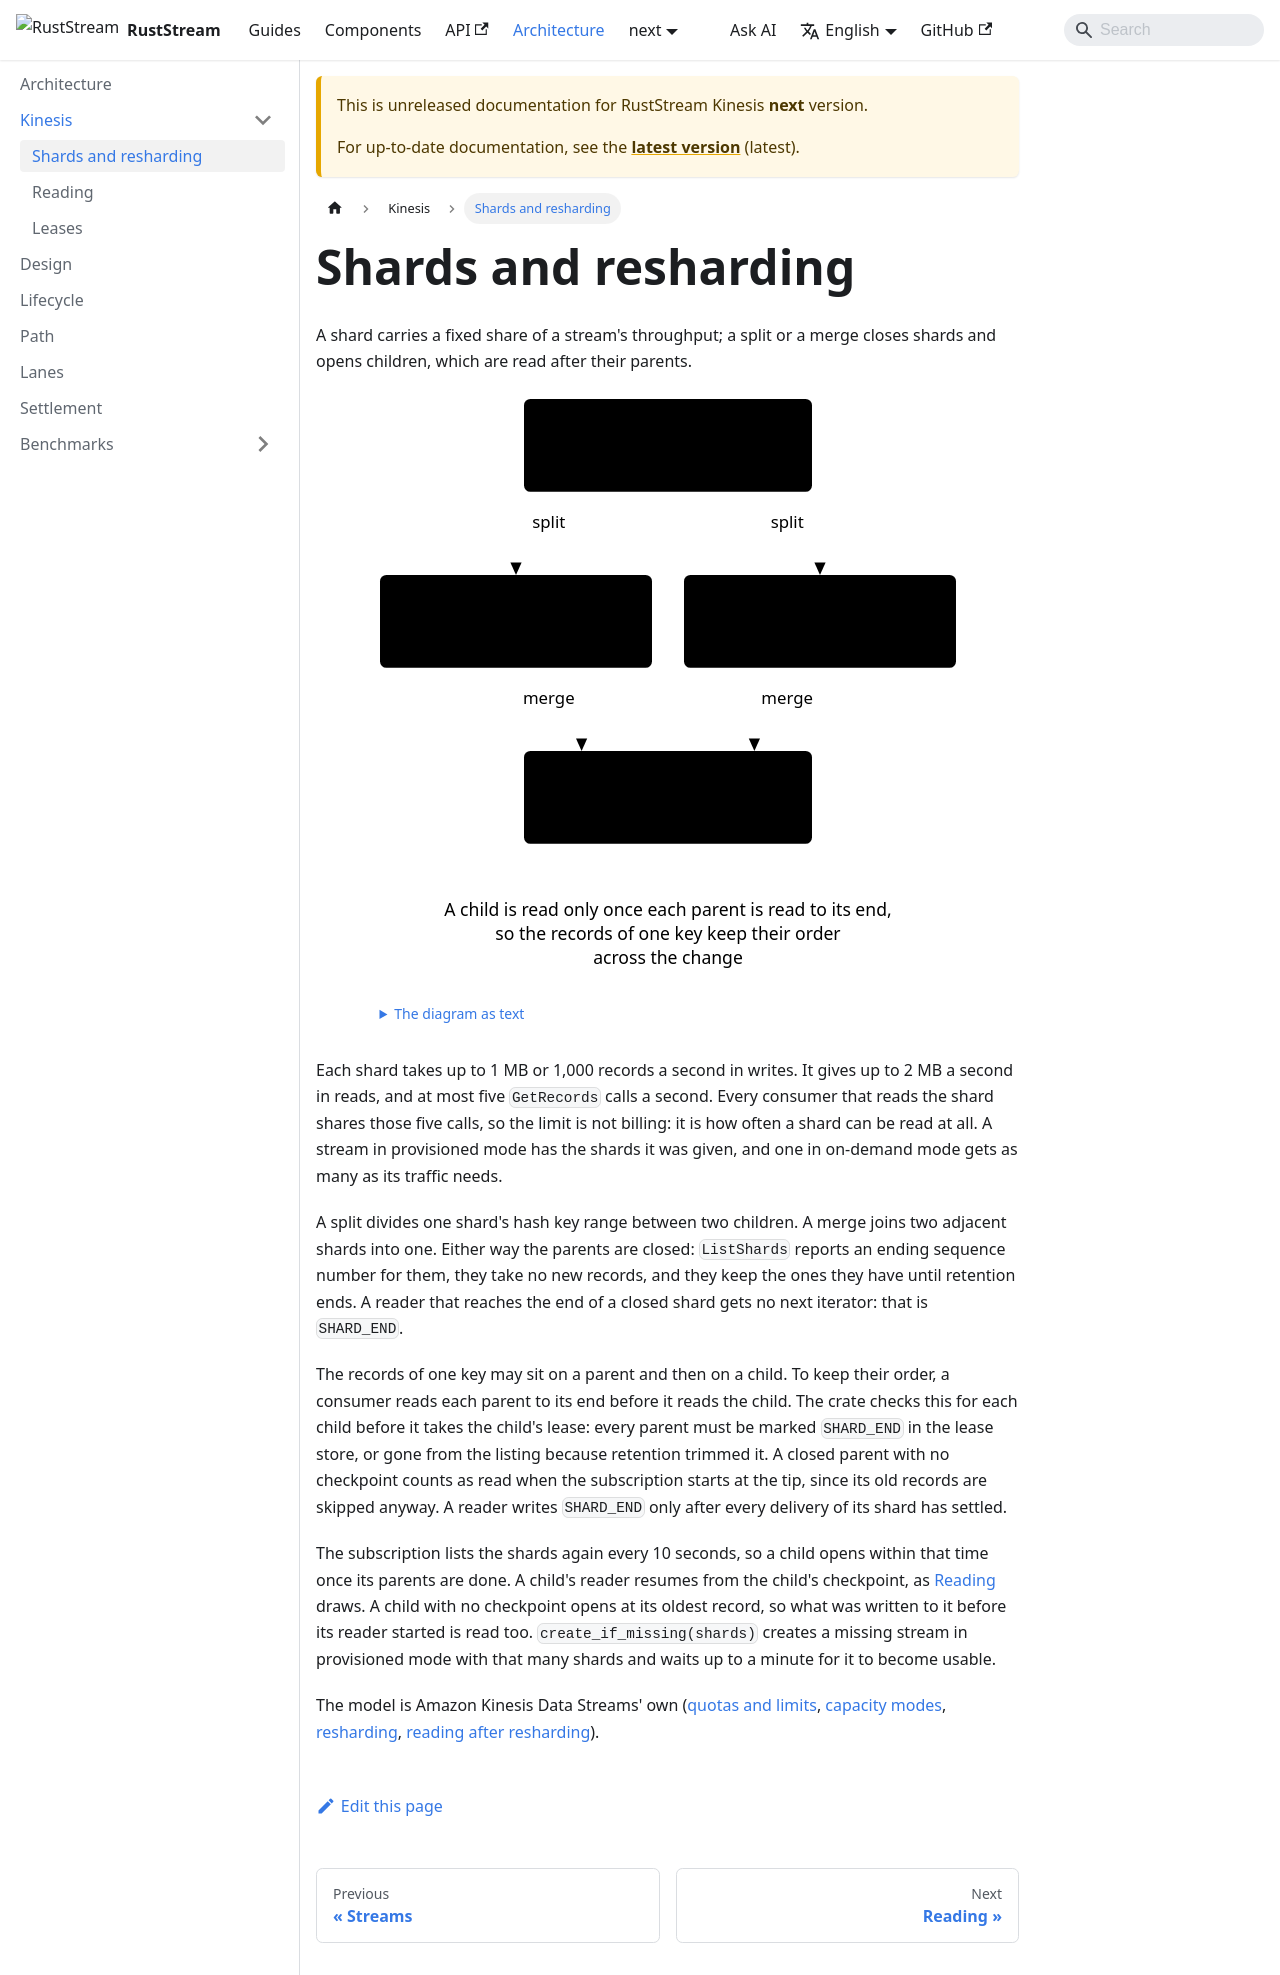

repository: powersemmi/ruststream-kinesis · page: next/architecture/kinesis/shards/index.html · generator: docusaurus

---
title: Shards and resharding
sidebar_position: 1
description: "A shard carries a fixed share of a stream's throughput; a split or a merge closes shards and opens children, which are read after their parents."
---

import {Diagram} from '@site/src/components/Diagrams';

export const words = {
  "title": "A split turns shard 0 into shards 1 and 2, a merge turns shards 1 and 2 into shard 3, and each child is read after its parents",
  "text": "The diagram as text",
  "s0": ["Shard 0, closed", "an ending sequence number"],
  "s1": ["Shard 1, closed", "the lower half of 0"],
  "s2": ["Shard 2, closed", "the upper half of 0"],
  "s3": ["Shard 3, open", "parents 1 and 2"],
  "gate": ["A child is read only once each parent is read to its end,", "so the records of one key keep their order", "across the change"],
  "split": "split",
  "merge": "merge"
};

# Shards and resharding

A shard carries a fixed share of a stream's throughput; a split or a merge closes shards and opens
children, which are read after their parents.

<Diagram name="resharding" words={words} />

Each shard takes up to 1 MB or 1,000 records a second in writes. It gives up to 2 MB a second in
reads, and at most five `GetRecords` calls a second. Every consumer that reads the shard shares
those five calls, so the limit is not billing: it is how often a shard can be read at all. A
stream in provisioned mode has the shards it was given, and one in on-demand mode gets as many as
its traffic needs.

A split divides one shard's hash key range between two children. A merge joins two adjacent shards
into one. Either way the parents are closed: `ListShards` reports an ending sequence number for
them, they take no new records, and they keep the ones they have until retention ends. A reader
that reaches the end of a closed shard gets no next iterator: that is `SHARD_END`.

The records of one key may sit on a parent and then on a child. To keep their order, a consumer
reads each parent to its end before it reads the child. The crate checks this for each child
before it takes the child's lease: every parent must be marked `SHARD_END` in the lease store, or
gone from the listing because retention trimmed it. A closed parent with no checkpoint counts as
read when the subscription starts at the tip, since its old records are skipped anyway. A reader
writes `SHARD_END` only after every delivery of its shard has settled.

The subscription lists the shards again every 10 seconds, so a child opens within that time once
its parents are done. A child's reader resumes from the child's checkpoint, as
[Reading](reading.md) draws. A child with no checkpoint opens at its oldest record, so what was
written to it before its reader started is read too. `create_if_missing(shards)` creates a
missing stream in provisioned mode with that many shards and waits up to a minute for it to become
usable.

The model is Amazon Kinesis Data Streams' own
([quotas and limits](https://docs.aws.amazon.com/streams/latest/dev/service-sizes-and-limits.html),
[capacity modes](https://docs.aws.amazon.com/streams/latest/dev/how-do-i-size-a-stream.html),
[resharding](https://docs.aws.amazon.com/streams/latest/dev/kinesis-using-sdk-java-resharding.html),
[reading after resharding](https://docs.aws.amazon.com/streams/latest/dev/kinesis-using-sdk-java-after-resharding.html)).
